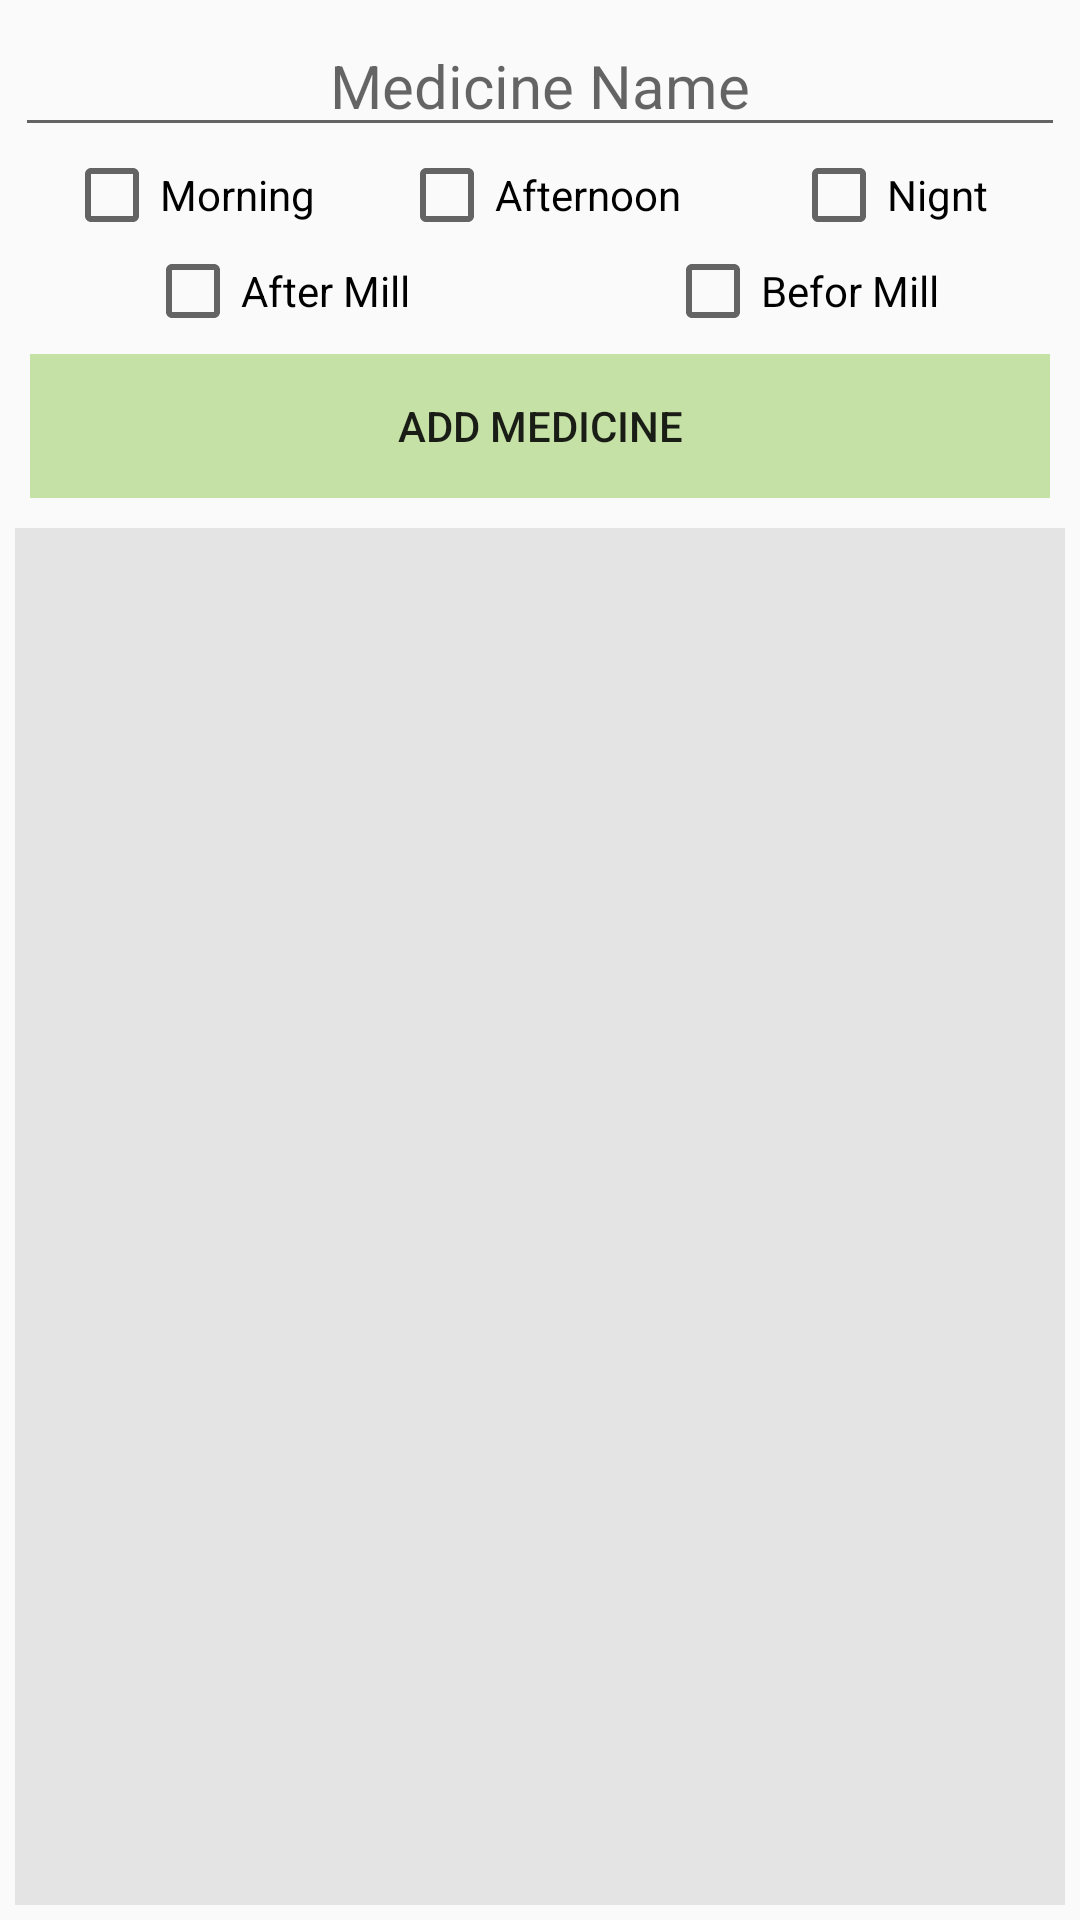

Layout XML and referenced resources for this Android screen:
<!-- AndroidManifest.xml: application theme AppTheme -->
<!-- res/layout/fragment_add_medicine.xml -->
<LinearLayout xmlns:android="http://schemas.android.com/apk/res/android"
    xmlns:tools="http://schemas.android.com/tools"
    android:layout_width="match_parent"
    android:layout_height="match_parent"
    android:orientation="vertical"
    android:gravity="center"
    tools:context="innovizz.ecommerce.medicalremind.fragment.AddMedicineFragment">
   <LinearLayout
       android:layout_marginTop="5dp"
       android:layout_marginLeft="5dp"
       android:layout_marginRight="5dp"
       android:layout_width="match_parent"
       android:layout_height="wrap_content"
       android:orientation="vertical">
       <LinearLayout
           android:layout_width="match_parent"
           android:layout_height="wrap_content"
           android:orientation="horizontal">
           <EditText
               android:id="@+id/medicine_name_ET"
               android:layout_width="match_parent"
               android:layout_height="wrap_content"
               android:hint="Medicine Name"
               android:gravity="center"
               android:textSize="20dp"
               android:textColor="#000"
               />


       </LinearLayout>
       <LinearLayout
           android:layout_width="match_parent"
           android:layout_height="wrap_content"
           android:orientation="horizontal">
           <LinearLayout
               android:layout_width="match_parent"
               android:layout_height="wrap_content"
               android:orientation="horizontal"
               android:gravity="center"
               android:layout_weight="1">
               <CheckBox
                   android:id="@+id/C_Morning"
                   android:layout_width="wrap_content"
                   android:layout_height="wrap_content"
                   android:text="Morning"/>

           </LinearLayout>
           <LinearLayout
               android:layout_width="match_parent"
               android:layout_height="wrap_content"
               android:orientation="horizontal"
               android:gravity="center"
               android:layout_weight="1">
               <CheckBox
                   android:id="@+id/C_Afternoon"
                   android:layout_width="wrap_content"
                   android:layout_height="wrap_content"
                   android:text="Afternoon"/>

           </LinearLayout>
           <LinearLayout
               android:layout_width="match_parent"
               android:layout_height="wrap_content"
               android:orientation="horizontal"
               android:gravity="center"
               android:layout_weight="1">
               <CheckBox
                   android:id="@+id/C_Night"
                   android:layout_width="wrap_content"
                   android:layout_height="wrap_content"
                   android:text="Nignt"/>

           </LinearLayout>


       </LinearLayout>
       <LinearLayout
           android:layout_width="match_parent"
           android:layout_height="wrap_content"
           android:orientation="horizontal">
           <LinearLayout
               android:layout_width="match_parent"
               android:layout_height="wrap_content"
               android:orientation="horizontal"
               android:gravity="center"
               android:layout_weight="1">
               <CheckBox
                   android:id="@+id/C_After_Mil"
                   android:layout_width="wrap_content"
                   android:layout_height="wrap_content"
                   android:text="After Mill"
                   />

           </LinearLayout>
           <LinearLayout
               android:layout_width="match_parent"
               android:layout_height="wrap_content"
               android:orientation="horizontal"
               android:gravity="center"
               android:layout_weight="1">
               <CheckBox
                   android:id="@+id/C_Befor_Mill"
                   android:layout_width="wrap_content"
                   android:layout_height="wrap_content"
                   android:text="Befor Mill"/>

           </LinearLayout>


       </LinearLayout>
       <LinearLayout
           android:layout_width="match_parent"
           android:layout_height="match_parent"
           android:layout_margin="5dp"
           android:orientation="horizontal"
           android:gravity="center">
           <Button
               android:id="@+id/Add_Medicine_BTN"
               android:layout_width="match_parent"
               android:layout_height="wrap_content"
               android:text="Add Medicine"
               android:background="@color/colorAccent"/>

       </LinearLayout>

   </LinearLayout>

    <LinearLayout
        android:layout_width="match_parent"
        android:layout_height="match_parent"
        android:layout_margin="5dp"
        android:background="@color/background"
        android:orientation="vertical">

        <android.support.v7.widget.RecyclerView
            android:id="@+id/AM_RecyclearView"
            android:layout_width="match_parent"
            android:layout_height="wrap_content">

        </android.support.v7.widget.RecyclerView>

    </LinearLayout>


</LinearLayout>
<!-- resources referenced by this layout -->
<resources>
  <color name="background">#e4e4e4</color>
  <color name="colorAccent">#C5E1A5</color>
  <style name="AppTheme" parent="Theme.AppCompat.Light.DarkActionBar">
          
          <item name="colorPrimary">@color/colorPrimary</item>
          <item name="colorPrimaryDark">@color/colorPrimaryDark</item>
          <item name="colorAccent">@color/colorAccent</item>
      </style>
  <color name="colorPrimary">#9CCC65</color>
  <color name="colorPrimaryDark">#8BC34A</color>
</resources>
